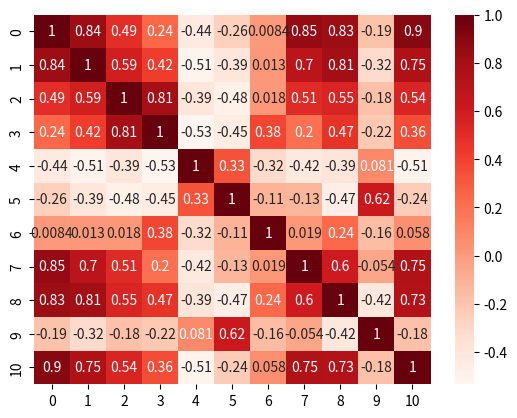

Source code (Python):
# -*- coding: utf-8 -*-
# @Time    : 2020/10/29 22:43
# [redacted]
# [redacted]
# @File    : correlation_analysis_20201029_1.py
# @Software: PyCharm
import seaborn as sns
import numpy as np
import pandas as pd
import matplotlib.pyplot as plt
from scipy import stats
# %matplotlib inline

BEV_daily_distance_mean =[-1.1523545528648889, 0.3417909464676774, -0.5419080456980253, 1.1187622362996381, 1.9448269807577925, -0.9770048538811394, -0.23281352349865447, -1.4014134967626322, 3.7494940074544605, -0.7931827523206774, -0.9671281636202758, 1.3540817664040043, 2.1129102086262757, 2.9880692997727865, 2.3978807180945862, 2.564093856611087, -1.2901260533100944, 0.20778877432236936, -0.0146171799133254, 3.989902930516838, 0.7752243887468431, 1.395807361450496, 2.3670202812923784, 0.003340333799245773, 1.7399818215741631] # 统计日均里程
BEV_daily_distance_std =[-1.121127953056298, -0.22191162989002292, -0.468647606749319, -0.28030319496091555, 0.7204065530370907, -0.7349532084250934, -0.14976360984308063, -0.9367809324764715, 0.5697283077699826, -0.9592326273449059, -0.7167543855403666, 0.33066222377753424, 0.7341821877123338, 1.0718851635420472, 1.0131555443231461, 0.9216857157743186, -1.4734884939394577, -0.20334516267975986, -0.021366783896013156, 0.2320635513896065, 0.16813904622138176, -0.5925568368014714, 0.7748890123786099, -0.8029534036523243, -0.3068033412910889]# 统计日里程标准差
BEV_night_distance_mean =[-0.38279737523171936, -0.18877867292385378, 1.887630368153721, 3.9859381375315355, 3.70557802277213, 1.403629445137867, 0.792174347304973, -0.2883493244294438, 1.6157718040868823, -0.06316955677712471, 0.7691144197288264, 0.8495305457187723, 0.3602425259087915, 0.5552542789012848, 5.414239603907824, 7.054833795547546, -0.5671398774160025, 1.1881217869873701, 2.079287188705736, 3.2953367524524553, -0.12581768336045682, -0.7953076985836527, 2.384195374985208, 1.2078991229050842, 0.4009701914550498]##统计夜间日均里程
BEV_night_distance_percentage = [-0.6097479158141259, 0.18554390593060038, 3.1239040169286625, 2.0535438826408785, 1.9207404266792585, -0.4679169934273931, 1.4433875075256246, 0.22081488090502327, -0.3235003949671269, 0.4558216081250091, 0.9214008141462728, 1.049795493170281, -0.27626488471537297, -0.15515333191127184, 3.2858367127691763, 3.0831164955466797, -0.5414635046633602, 0.020347296043003622, 2.472715285644744, 1.9849226171941476, -0.1551759638446311, -0.6570447267126164, 1.3500314813711343, 0.03764046982312223, 0.31665171977784795]# 统计夜间里程占比 0：00-5：00
BEV_am_peak_percentage =  [1.6762090016331026, -0.271133635333542, -0.48116264744231696, -1.4755008553091382, -0.6904573980340397, 1.9685927062719513, -0.29664647220676593, -0.4457490731052066, -0.17179507497679908, -0.11189815626083206, 0.0959650108286484, -1.5472279473326054, -0.32924359881344056, -1.349437756120087, -0.5051715087647763, -0.5511011678136065, 0.6800758751167316, 0.11133231512433356, -0.37602106300731153, -0.7048634015171718, 2.0998165547776972, 1.789287966057264, -0.8946653110612125, 2.0968302164391455, -0.9319668548787869]# 统计早高峰里程占比  7：00-9：00
BEV_pm_peak_percentage =[0.7996280174243483, -0.8048443041004449, -0.48498825357104214, 0.11390603291455531, -0.8173008190588968, -0.464410662300304, -0.5735902201751654, -0.8441375197542054, -0.3907343895899505, -0.758897594745007, 0.13101542127070026, 0.42781738841141786, -0.3379303063569493, 0.047443648187285414, -0.4587927865383168, -1.8766850272381612, 1.9019878226537612, -0.46968632245373876, -0.8139861435355585, -0.3576849018159679, 0.28902371279574673, 0.5395477044266084, -0.47321962195650086, -0.4563766786157817, -1.3518279681539043]# 统计晚高峰里程占比  17：00-19：00
BEV_weekends_distance_percentage = [-0.015450791550570782, -0.8458464457109423, 1.0705612256216748, -0.1832508827074612, -0.22619739198906091, -1.8624568982513965, 1.1909809253746615, 0.9345647840030432, 0.3953640372257148, -0.8245852606809618, 0.4265334598332262, -0.785248512047222, -0.1301555389696291, -0.922629641075733, 0.18248042635726536, -0.8340586014148531, -0.637740632074162, -0.25028026663742714, 0.9710708062019482, 0.38927733436576306, -0.711675734280905, 0.22235567351206775, 0.1359355959692118, -1.1826490603180588, 0.19508668651207123] # 统计周末里程占比
BEV_charging_rate_mean = [-1.6746657746630724, -0.59296077860366, 1.1078778192581378, 8.327713631147882, 5.710834734584417, -0.35743511976652914, -1.273790461282037, -0.7688385101067011, 12.79700399445406, -1.553723838932599, -1.6023438422660947, 1.0867740172665652, 6.659081747208161, 9.82331533018679, 6.102888033422787, 8.166476770489563, -0.4338924978039777, -0.6158262162261432, -1.0456261442949946, 6.683048627875319, -1.7362787628926895, 5.976709170055356, 5.83794343550155, -0.6063822220964908, 0.7760503581971758] #  # 统计充电速率
BEV_chains_num=[-2.5235300239955802, -2.1269472620980356, -1.873389167723901, -2.1039102983437377, -1.6394052175542948, -2.5100683786401348, -1.8155106364922289, -2.801443805212215, -1.5557157806027522, -2.4543164700706406, -2.5128865174809007, -1.9556724446204325, -1.7767414117950833, -1.8067713645610752, -1.649355247775945, -1.4177879583038655, -2.9701807117205434, -1.7542947804346452, -1.68505823300582, -1.3253292148430122, -1.9236232931681843, -1.7352009748083106, -1.434344523993367, -2.254142049031015, -1.7192875373526548]
BEV_chains_mile_std= [0.0794946842791683, 0.35703641930377145, 0.22359937528609367, 1.0600562966652043, 0.7541346724435001, 0.6138725160752863, 0.40002581583602886, -0.14553081455170883, 2.416274138020278, 0.08405243069650373, 0.5784288937432829, 1.4035546866188733, 0.5605336045082464, 1.830346453490036, 0.6795116069131096, 1.085307610032655, 23.23840565370281, 0.6124813852425322, 0.25450634359622976, 0.9275919057822349, 0.5496078383665994, 0.22945376163838913, 0.5509911468055734, 0.10074542267354984, 0.4398164454290323]
BEV_daily_num_run_status= [-0.18768744976339943, 0.9250461479653876, -0.11205511946928258, 2.089453681465247, 2.1093323520484604, -0.38585461130936755, 0.09615105243100636, -0.46968823431524925, 1.8565140304137246, -0.0584966834088614, -0.3314491019319586, 1.3812992710579057, 2.8765936736046362, 1.7568449367915342, 3.414383571891162, 1.8143621431482213, -0.4285910063534489, 0.15996998391060308, 0.15909043339231455, 4.026503029539181, 0.359570422232921, 1.0749031810635512, 2.3681990784870384, 0.09574059838483504, 2.163302665027001]

features =pd.DataFrame([BEV_daily_distance_mean, \
                     BEV_daily_distance_std, \
                     BEV_night_distance_mean, \
                     BEV_night_distance_percentage, \
                     BEV_am_peak_percentage, \
                     BEV_pm_peak_percentage, \
                     BEV_weekends_distance_percentage, \
                     BEV_charging_rate_mean,
                     BEV_chains_num, \
                     BEV_chains_mile_std, \
                     BEV_daily_num_run_status, \
                     ])

# 相关性计算
corr=features.T.corr()
print(features.T.corr())
sns.heatmap(corr,cmap='Reds',annot = True)
plt.show()
# print(features.T.corr())

# r,p = stats.pearsonr(BEV_daily_distance_mean,BEV_daily_distance_std)  # 相关系数和P值
# r,p = stats.pearsonr(features.T)  # 相关系数和P值
# u1,u2 = data['value1'].mean(),data['value2'].mean()  # 计算均值
# std1,std2 = data['value1'].std(),data['value2'].std()  # 计算标准差
# print('value1正态性检验：\n',stats.kstest(data['value1'], 'norm', (u1, std1)))
# print('value2正态性检验：\n',stats.kstest(data['value2'], 'norm', (u2, std2)))
# print('r: {}'.format(r))
# print('p: {}'.format(p))
# 正态性检验 → pvalue >0.05

